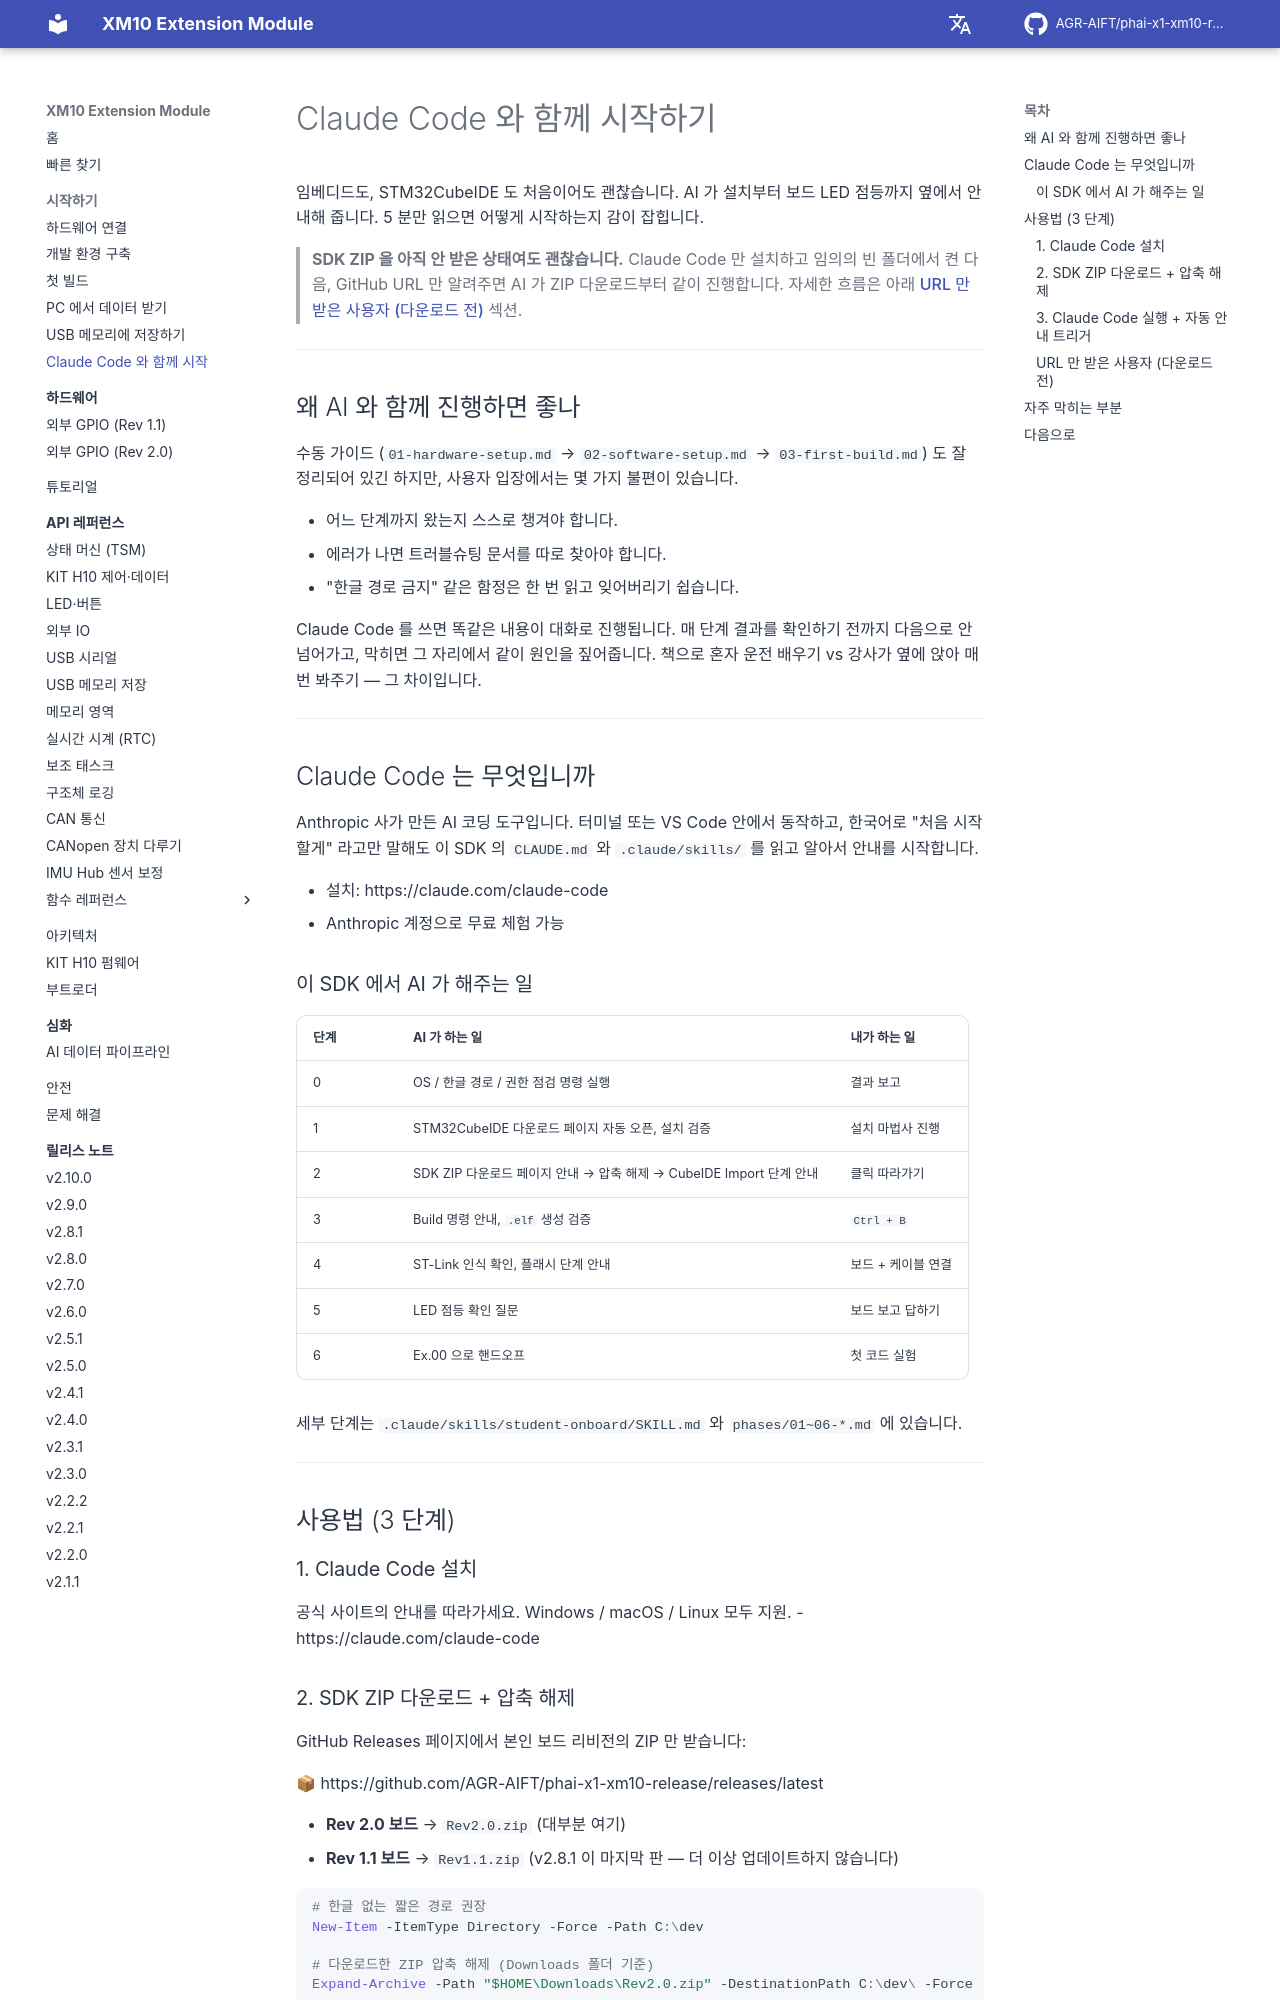

repository: AGR-AIFT/phai-x1-xm10-release · page: getting-started/00-claude-code-quickstart/index.html · generator: mkdocs

# Claude Code 와 함께 시작하기

임베디드도, STM32CubeIDE 도 처음이어도 괜찮습니다. AI 가 설치부터 보드 LED 점등까지 옆에서 안내해 줍니다. 5 분만 읽으면 어떻게 시작하는지 감이 잡힙니다.

> **SDK ZIP 을 아직 안 받은 상태여도 괜찮습니다.** Claude Code 만 설치하고 임의의 빈 폴더에서 켠 다음, GitHub URL 만 알려주면 AI 가 ZIP 다운로드부터 같이 진행합니다. 자세한 흐름은 아래 [URL 만 받은 사용자 (다운로드 전)](#url-만-받은-사용자-다운로드-전) 섹션.

---

## 왜 AI 와 함께 진행하면 좋나

수동 가이드 (`01-hardware-setup.md` → `02-software-setup.md` → `03-first-build.md`) 도 잘 정리되어 있긴 하지만, 사용자 입장에서는 몇 가지 불편이 있습니다.

- 어느 단계까지 왔는지 스스로 챙겨야 합니다.
- 에러가 나면 트러블슈팅 문서를 따로 찾아야 합니다.
- "한글 경로 금지" 같은 함정은 한 번 읽고 잊어버리기 쉽습니다.

Claude Code 를 쓰면 똑같은 내용이 대화로 진행됩니다. 매 단계 결과를 확인하기 전까지 다음으로 안 넘어가고, 막히면 그 자리에서 같이 원인을 짚어줍니다. 책으로 혼자 운전 배우기 vs 강사가 옆에 앉아 매번 봐주기 — 그 차이입니다.

---

## Claude Code 는 무엇입니까

Anthropic 사가 만든 AI 코딩 도구입니다. 터미널 또는 VS Code 안에서 동작하고, 한국어로 "처음 시작할게" 라고만 말해도 이 SDK 의 `CLAUDE.md` 와 `.claude/skills/` 를 읽고 알아서 안내를 시작합니다.

- 설치: https://claude.com/claude-code
- Anthropic 계정으로 무료 체험 가능

### 이 SDK 에서 AI 가 해주는 일

| 단계 | AI 가 하는 일 | 내가 하는 일 |
|-------|--------------|--------------|
| 0 | OS / 한글 경로 / 권한 점검 명령 실행 | 결과 보고 |
| 1 | STM32CubeIDE 다운로드 페이지 자동 오픈, 설치 검증 | 설치 마법사 진행 |
| 2 | SDK ZIP 다운로드 페이지 안내 → 압축 해제 → CubeIDE Import 단계 안내 | 클릭 따라가기 |
| 3 | Build 명령 안내, `.elf` 생성 검증 | `Ctrl + B` |
| 4 | ST-Link 인식 확인, 플래시 단계 안내 | 보드 + 케이블 연결 |
| 5 | LED 점등 확인 질문 | 보드 보고 답하기 |
| 6 | Ex.00 으로 핸드오프 | 첫 코드 실험 |

세부 단계는 `.claude/skills/student-onboard/SKILL.md` 와 `phases/01~06-*.md` 에 있습니다.

---

## 사용법 (3 단계)

### 1. Claude Code 설치

공식 사이트의 안내를 따라가세요. Windows / macOS / Linux 모두 지원.
- https://claude.com/claude-code
